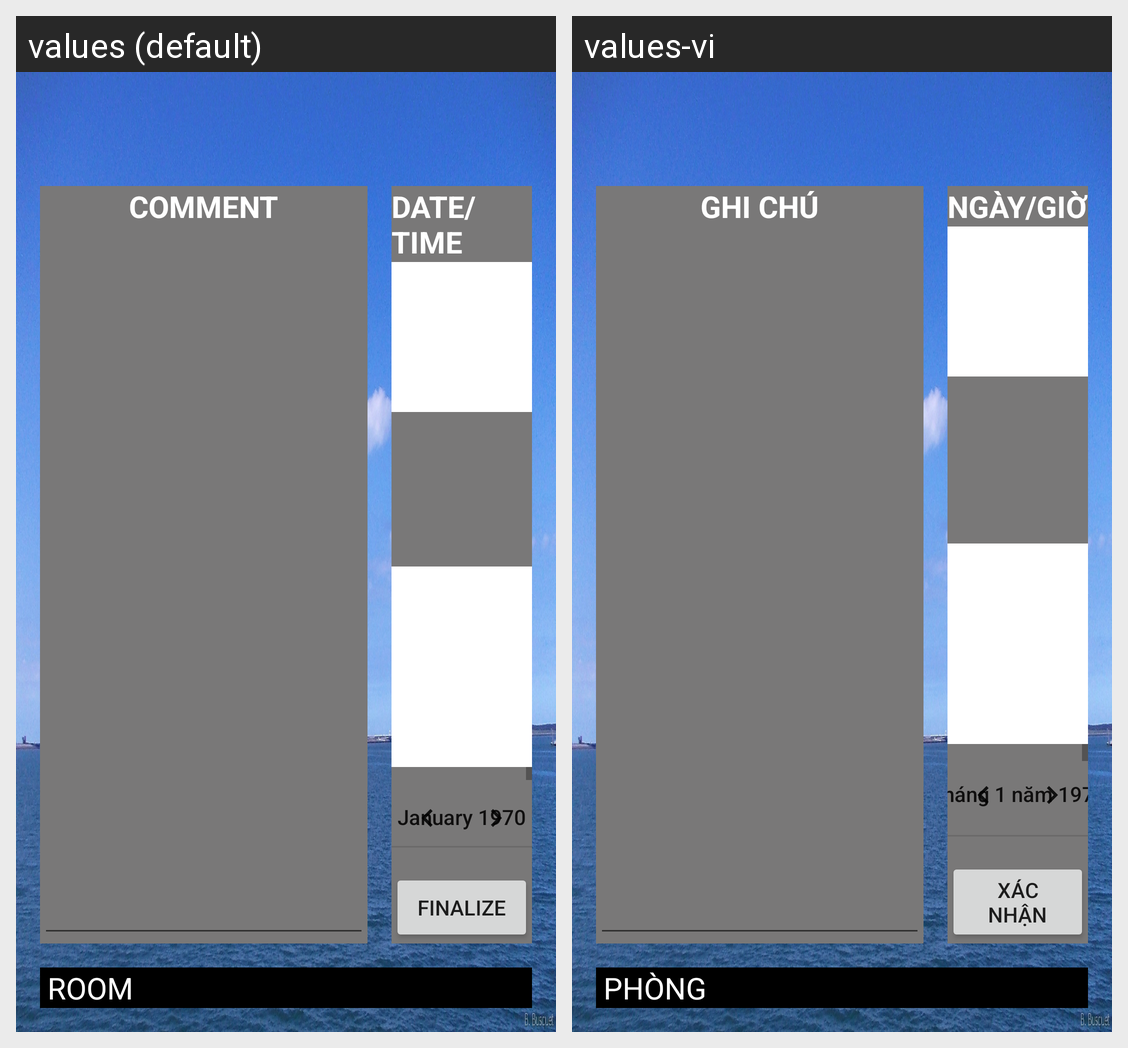

The same Android screen rendered under two of its app's locales, left to right. List the strings drawn on it with the default value and each locale's translation.
Android screen res/layout/layout_request.xml rendered under 2 locales, left to right: values (default), values-vi. Device: Nexus 5 (rendered at 1080×1920; each locale shown at half size, 540×960, under a caption strip naming it); theme AppTheme.
Strings drawn on this screen, with the default value and each locale's value (text and hints the layout hard-codes, and strings that could not be matched under every locale, appear in the picture but are not listed):

comment
  values: COMMENT
  values-vi: GHI CHÚ

datetime
  values: DATE/TIME
  values-vi: NGÀY/GIỜ

finalize
  values: FINALIZE
  values-vi: XÁC NHẬN

roomid
  values: ROOM
  values-vi: PHÒNG
